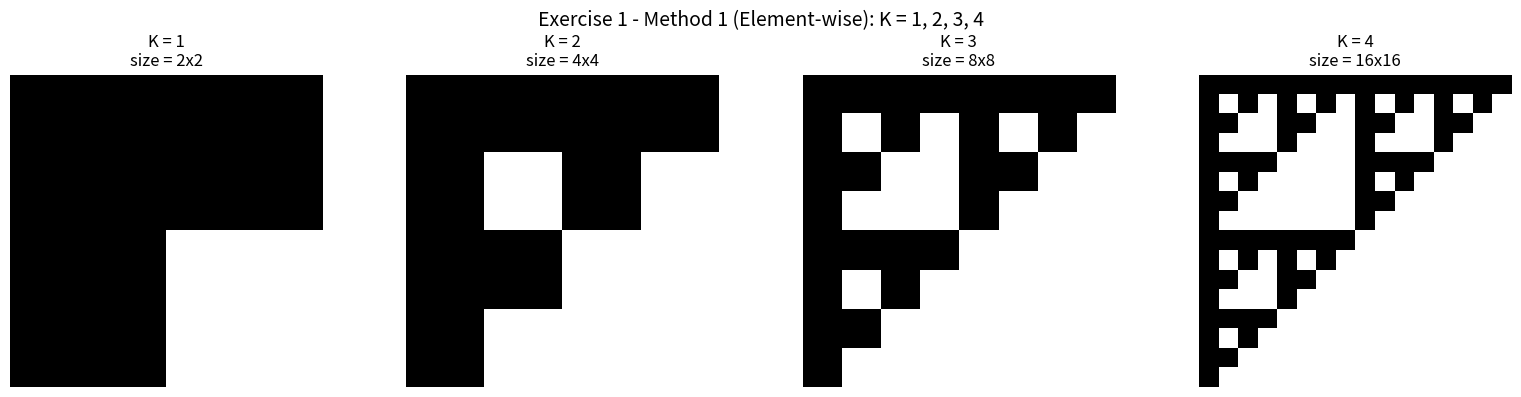
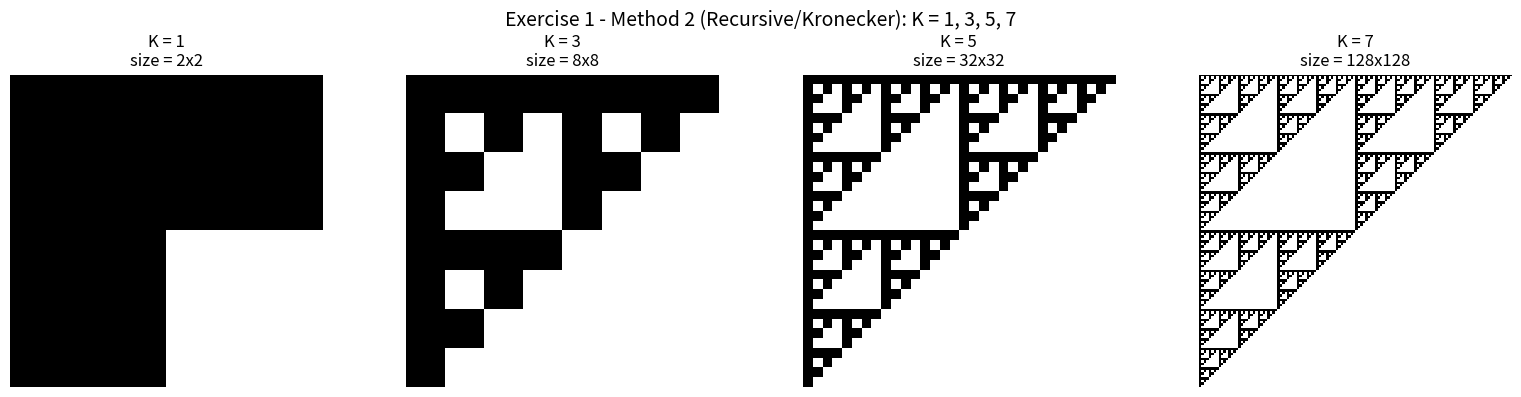

Python code for these plots, in order:
"""
HW3 - Two Python programming exercises

Exercise 1:
    Build Sierpinski triangle matrices with:
    (1) element-wise bitwise rule
    (2) recursive Kronecker-product rule
    and plot multiple K values in one figure.

Exercise 2:
    Solve linear recurrence relations by:
    (1) finding characteristic roots
    (2) constructing the general closed-form solution
    (3) solving coefficients from initial conditions
    (4) comparing closed-form values against recursive values
        for n = 0..14.
"""

from __future__ import annotations

from dataclasses import dataclass

import matplotlib.pyplot as plt
import numpy as np
from scipy.linalg import LinAlgError, lstsq, solve


class SierpinskiMatrix:
    """Construct and plot Sierpinski triangle matrices."""

    @staticmethod
    def build_elementwise(k: int) -> np.ndarray:
        """
        Method 1: element-wise definition.

        h[i, j] = 1 if (i & j) == 0, else 0
        Matrix size: (2^k) x (2^k)
        """
        if k < 1:
            raise ValueError("k must be >= 1")

        size = 2**k
        indices = np.arange(size, dtype=np.int64)
        matrix = ((indices[:, None] & indices[None, :]) == 0).astype(np.int8)
        return matrix

    @staticmethod
    def build_recursive(k: int) -> np.ndarray:
        """
        Method 2: recursive Kronecker product.

        H_k = H_1 ⊗ H_(k-1), where
        H_1 = [[1, 1],
               [1, 0]]
        """
        if k < 1:
            raise ValueError("k must be >= 1")

        h1 = np.array([[1, 1], [1, 0]], dtype=np.int8)
        if k == 1:
            return h1
        return np.kron(h1, SierpinskiMatrix.build_recursive(k - 1))

    @staticmethod
    def plot_multiple(
        k_values: list[int],
        method,
        figure_title: str,
    ) -> None:
        """Plot several matrices (different K) in a single figure."""
        fig, axes = plt.subplots(1, len(k_values), figsize=(4 * len(k_values), 4))
        if len(k_values) == 1:
            axes = [axes]

        for ax, k in zip(axes, k_values):
            matrix = method(k)
            ax.imshow(matrix, cmap="binary", interpolation="nearest")
            ax.set_title(f"K = {k}\nsize = {matrix.shape[0]}x{matrix.shape[1]}")
            ax.axis("off")

        fig.suptitle(figure_title, fontsize=14)
        plt.tight_layout()


@dataclass
class BasisTerm:
    """Represents one term: coefficient * (n^power) * (root^n)."""

    root: complex
    power: int


class LinearRecurrenceSolver:
    """
    Solve linear recurrence:
        X_n = c1*X_(n-1) + c2*X_(n-2) + ... + ck*X_(n-k)

    by characteristic polynomial and closed-form expression.
    """

    def __init__(
        self,
        coefficients: list[float],
        initial_values: list[float],
        name: str = "Sequence",
        root_tol: float = 1e-8,
    ) -> None:
        self.coefficients = np.array(coefficients, dtype=np.complex128)
        self.initial_values = np.array(initial_values, dtype=np.complex128)
        self.name = name
        self.root_tol = root_tol

        self.order = len(self.coefficients)
        if len(self.initial_values) != self.order:
            raise ValueError(
                "Length mismatch: initial_values must have same length as coefficients."
            )

        self.basis_terms: list[BasisTerm] | None = None
        self.general_coefficients: np.ndarray | None = None

    def characteristic_polynomial_coeffs(self) -> np.ndarray:
        """
        For:
            X_n = c1*X_(n-1) + ... + ck*X_(n-k)
        characteristic polynomial is:
            r^k - c1*r^(k-1) - ... - ck = 0
        """
        return np.concatenate(([1.0 + 0.0j], -self.coefficients))

    def characteristic_roots(self) -> np.ndarray:
        """Compute roots of the characteristic polynomial using numpy."""
        poly = self.characteristic_polynomial_coeffs()
        return np.roots(poly)

    def _group_roots(self, roots: np.ndarray) -> list[tuple[complex, int]]:
        """
        Group numerically close roots to infer multiplicity.
        This is important for repeated-root terms n^m * r^n.
        """
        sorted_roots = sorted(roots, key=lambda z: (z.real, z.imag))
        unique_roots: list[complex] = []
        multiplicities: list[int] = []

        for root in sorted_roots:
            placed = False
            for idx, existing in enumerate(unique_roots):
                if abs(root - existing) < self.root_tol:
                    count_before = multiplicities[idx]
                    multiplicities[idx] += 1
                    # Average grouped roots to reduce numerical noise.
                    unique_roots[idx] = (existing * count_before + root) / (
                        count_before + 1
                    )
                    placed = True
                    break
            if not placed:
                unique_roots.append(root)
                multiplicities.append(1)

        return list(zip(unique_roots, multiplicities))

    def _build_basis_terms(self) -> list[BasisTerm]:
        """
        Build basis terms for general solution:
            For root r with multiplicity m:
            (a0 + a1*n + ... + a(m-1)*n^(m-1)) * r^n
        """
        roots = self.characteristic_roots()
        grouped = self._group_roots(roots)

        basis_terms: list[BasisTerm] = []
        for root, multiplicity in grouped:
            for power in range(multiplicity):
                basis_terms.append(BasisTerm(root=root, power=power))

        # Sanity check: number of basis terms should match recurrence order.
        if len(basis_terms) != self.order:
            raise ValueError(
                f"Basis size {len(basis_terms)} does not match order {self.order}."
            )
        return basis_terms

    def solve_general_coefficients(self) -> np.ndarray:
        """
        Solve unknown constants in closed form via linear system from initial values.
        """
        self.basis_terms = self._build_basis_terms()
        a_matrix = np.zeros((self.order, self.order), dtype=np.complex128)

        for n in range(self.order):
            for col, term in enumerate(self.basis_terms):
                a_matrix[n, col] = (n**term.power) * (term.root**n)

        b_vector = self.initial_values.copy()

        try:
            self.general_coefficients = solve(a_matrix, b_vector, assume_a="gen")
        except LinAlgError:
            # Fallback in rare ill-conditioned scenarios.
            lstsq_result = lstsq(a_matrix, b_vector)
            if lstsq_result is None:
                raise RuntimeError("lstsq returned None unexpectedly.")
            self.general_coefficients = lstsq_result[0]

        assert self.general_coefficients is not None
        return self.general_coefficients

    def _ensure_solved(self) -> None:
        if self.general_coefficients is None or self.basis_terms is None:
            self.solve_general_coefficients()

    def closed_form_value(self, n: int) -> complex:
        """Compute X_n from the closed-form general solution."""
        self._ensure_solved()
        total = 0.0 + 0.0j
        assert self.basis_terms is not None
        assert self.general_coefficients is not None
        for coef, term in zip(self.general_coefficients, self.basis_terms):
            total += coef * (n**term.power) * (term.root**n)
        return total

    def recursive_values(self, n_terms: int) -> np.ndarray:
        """Compute first n_terms values directly by recurrence."""
        if n_terms < 1:
            raise ValueError("n_terms must be >= 1")

        seq = np.zeros(n_terms, dtype=np.complex128)
        init_len = min(self.order, n_terms)
        seq[:init_len] = self.initial_values[:init_len]

        for n in range(self.order, n_terms):
            value = 0.0 + 0.0j
            for i, coef in enumerate(self.coefficients, start=1):
                value += coef * seq[n - i]
            seq[n] = value
        return seq

    def closed_form_values(self, n_terms: int) -> np.ndarray:
        """Compute first n_terms values using closed form."""
        return np.array([self.closed_form_value(n) for n in range(n_terms)])

    @staticmethod
    def _clean_complex(x: complex, tol: float = 1e-8) -> complex | float | int:
        """Convert tiny-imaginary results to cleaner real/integer display."""
        if abs(x.imag) < tol:
            real = float(x.real)
            rounded = round(real)
            if abs(real - rounded) < tol:
                return int(rounded)
            return real
        return x

    @staticmethod
    def _format_value(x: complex | float | int) -> str:
        """Pretty formatting for table output."""
        if isinstance(x, complex):
            return f"{x.real:.6f}{x.imag:+.6f}j"
        if isinstance(x, int):
            return str(x)
        return f"{x:.10g}"

    def print_general_solution(self) -> None:
        """Print human-readable closed-form structure."""
        self._ensure_solved()
        assert self.basis_terms is not None
        assert self.general_coefficients is not None

        print("Closed-form general solution:")
        pieces: list[str] = []
        for coef, term in zip(self.general_coefficients, self.basis_terms):
            coef_clean = self._clean_complex(coef)
            root_clean = self._clean_complex(term.root)

            if term.power == 0:
                pieces.append(f"({coef_clean})*({root_clean})^n")
            else:
                pieces.append(f"({coef_clean})*n^{term.power}*({root_clean})^n")
        print("X_n = " + " + ".join(pieces))

    def print_comparison_table(self, n_terms: int = 15) -> None:
        """Print recursive vs closed-form values side by side."""
        rec = self.recursive_values(n_terms)
        clo = self.closed_form_values(n_terms)

        print("-" * 88)
        print(f"{'n':>3} | {'Recursive':>24} | {'Closed-form':>24} | {'|difference|':>24}")
        print("-" * 88)
        for n in range(n_terms):
            rec_clean = self._clean_complex(rec[n])
            clo_clean = self._clean_complex(clo[n])
            diff = abs(rec[n] - clo[n])
            diff_clean = self._clean_complex(diff)

            print(
                f"{n:3d} | "
                f"{self._format_value(rec_clean):>24} | "
                f"{self._format_value(clo_clean):>24} | "
                f"{self._format_value(diff_clean):>24}"
            )
        print("-" * 88)


def run_exercise_1() -> None:
    """Exercise 1: build and plot Sierpinski matrices."""
    sp = SierpinskiMatrix()

    sp.plot_multiple(
        k_values=[1, 2, 3, 4],
        method=sp.build_elementwise,
        figure_title="Exercise 1 - Method 1 (Element-wise): K = 1, 2, 3, 4",
    )

    sp.plot_multiple(
        k_values=[1, 3, 5, 7],
        method=sp.build_recursive,
        figure_title="Exercise 1 - Method 2 (Recursive/Kronecker): K = 1, 3, 5, 7",
    )

    plt.show()


def run_exercise_2() -> None:
    """Exercise 2: solve two recurrence relations and compare results."""
    seq1 = LinearRecurrenceSolver(
        coefficients=[6, -9],
        initial_values=[2, 3],
        name="Sequence 1",
    )

    # X_n = 15X_(n-2) - 10X_(n-3) - 60X_(n-4) + 72X_(n-5)
    # -> coefficients for [X_(n-1), X_(n-2), X_(n-3), X_(n-4), X_(n-5)]
    # are [0, 15, -10, -60, 72]
    seq2 = LinearRecurrenceSolver(
        coefficients=[0, 15, -10, -60, 72],
        initial_values=[1, 6, 9, -110, -45],
        name="Sequence 2",
    )

    for solver in (seq1, seq2):
        print("\n" + "=" * 88)
        print(solver.name)
        print("=" * 88)

        poly = solver.characteristic_polynomial_coeffs()
        roots = solver.characteristic_roots()

        print("Characteristic polynomial coefficients:")
        print(poly)
        print("Roots:")
        print(roots)

        solver.solve_general_coefficients()
        solver.print_general_solution()
        solver.print_comparison_table(n_terms=15)


def main() -> None:
    """Run both exercises."""
    run_exercise_1()
    run_exercise_2()


if __name__ == "__main__":
    main()
